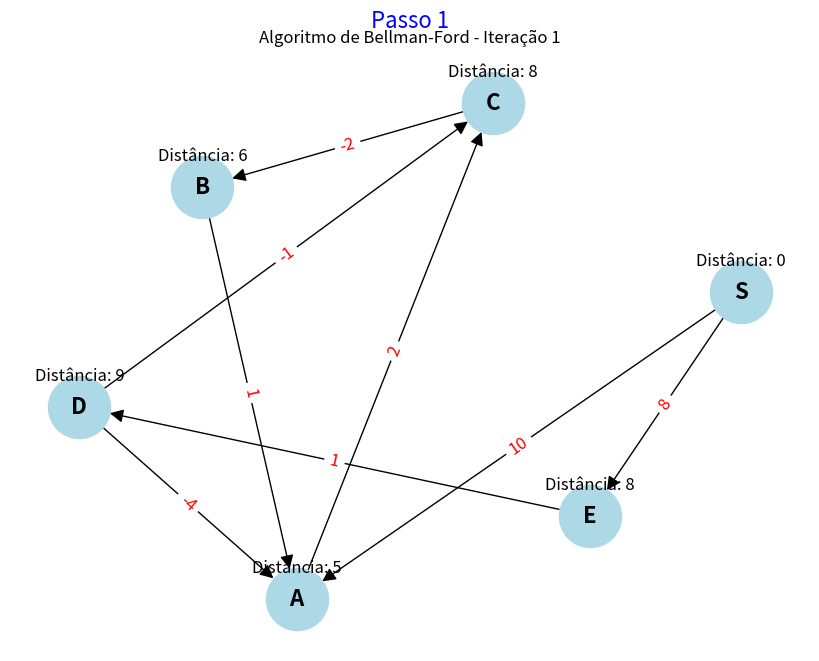
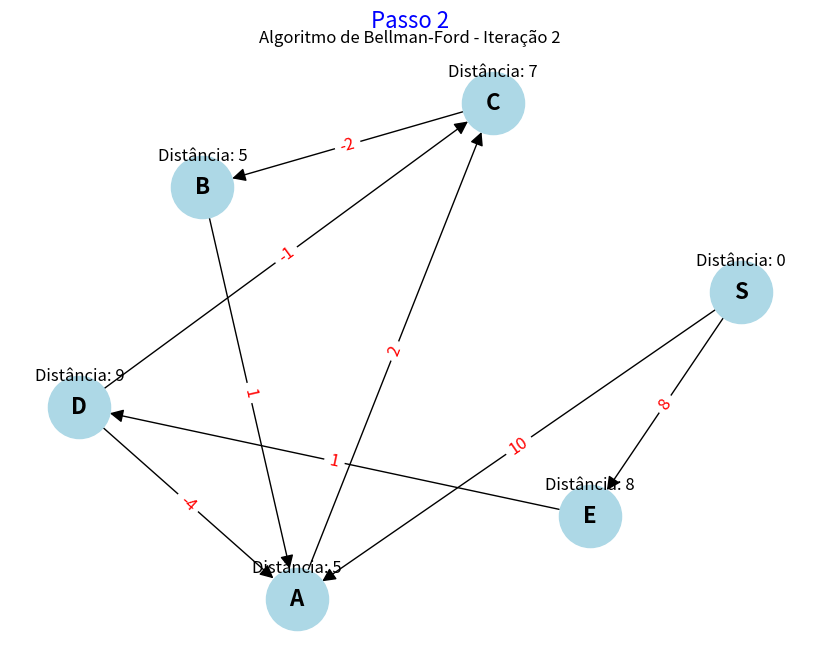
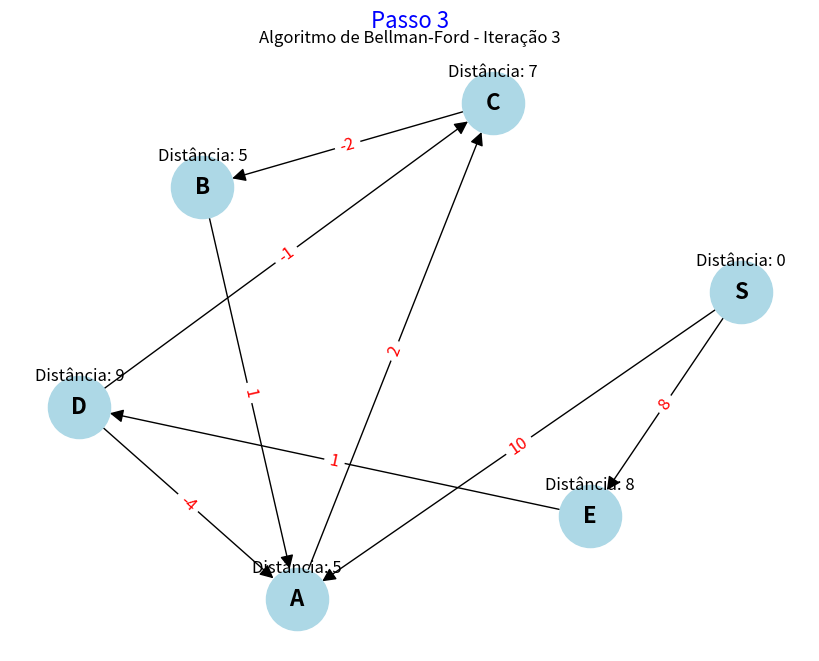
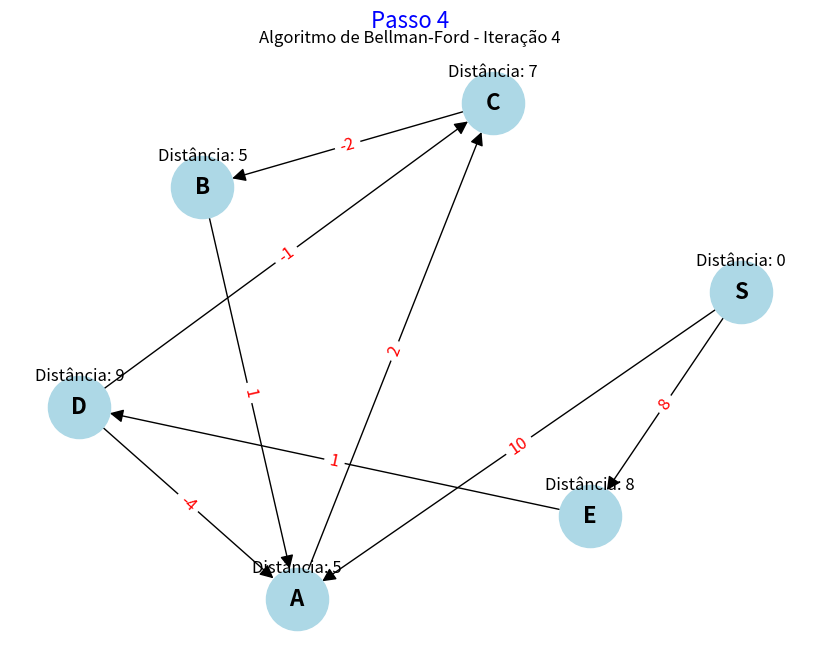
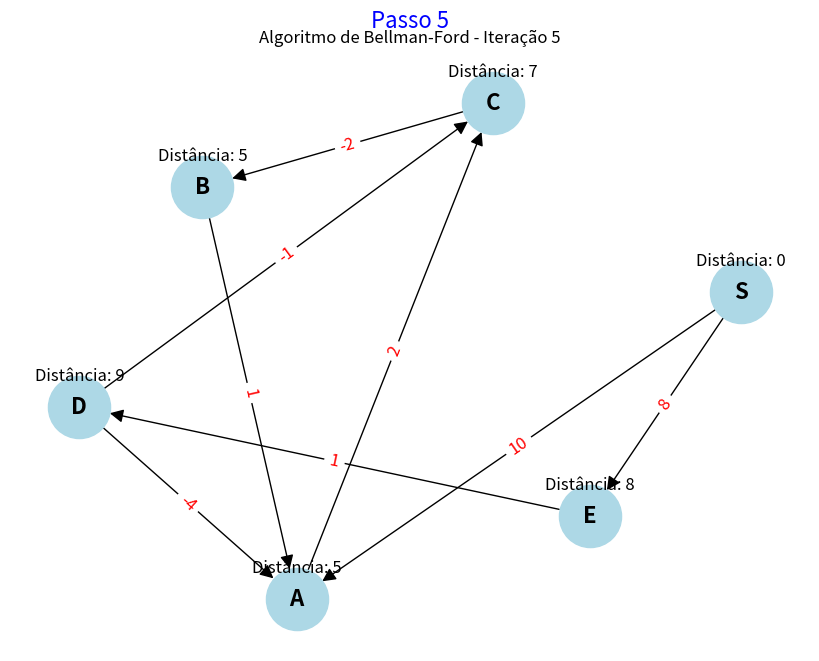

These figures' Python source, in order:
import matplotlib.pyplot as plt
import networkx as nx

class Graph:
    def __init__(self):
        self.graph = {}
    
    def add_edge(self, u, v, weight):
        if u not in self.graph:
            self.graph[u] = []
        self.graph[u].append((v, weight))
        # Ensure the destination node is also in the graph
        if v not in self.graph:
            self.graph[v] = []

    def bellman_ford(self, start):
        # Initialize distances from start to all other vertices as infinite
        distances = {node: float('inf') for node in self.graph}
        distances[start] = 0
        num_vertices = len(self.graph)

        # Define the layout and style for the graph
        pos = nx.spring_layout(self.graph)  # Fixed layout for consistency

        # Relax edges repeatedly
        for i in range(num_vertices - 1):
            for u in self.graph:
                for v, weight in self.graph[u]:
                    if distances[u] != float('inf') and distances[u] + weight < distances[v]:
                        distances[v] = distances[u] + weight
            self.plot_graph(distances, pos, i)

        # Check for negative-weight cycles
        for u in self.graph:
            for v, weight in self.graph[u]:
                if distances[u] != float('inf') and distances[u] + weight < distances[v]:
                    print("Graph contains a negative-weight cycle")
                    return None

        return distances

    def plot_graph(self, distances, pos, iteration):
        G = nx.DiGraph()  # Use nx.DiGraph for directed edges

        # Add edges to the graph
        for u, destinations in self.graph.items():
            for v, weight in destinations:
                G.add_edge(u, v, weight=weight)

        # Draw the graph
        plt.figure(figsize=(8, 6))
        nx.draw(G, pos, with_labels=True, node_color='lightblue', node_size=2000, font_size=16, font_weight='bold', arrowsize=20)

        # Draw edge labels
        edge_labels = nx.get_edge_attributes(G, 'weight')
        nx.draw_networkx_edge_labels(G, pos, edge_labels=edge_labels, font_color='red', font_size=12)

        # Display distances
        for node, distance in distances.items():
            plt.text(pos[node][0], pos[node][1] + 0.1, f'Distância: {distance}', fontsize=12, ha='center')

        # Add the "passo X" text at the top with a specific color
        plt.text(0.5, 1.05, f'Passo {iteration + 1}', fontsize=16, ha='center', va='center', 
                 transform=plt.gca().transAxes, color='blue')  # Cor da fonte alterada para azul

        plt.title(f'Algoritmo de Bellman-Ford - Iteração {iteration + 1}')

        plt.axis('off')

        # Save the plot as an image
        plt.savefig(f'bellman_ford_iteration_{iteration + 1}.png')  # Save as PNG
        plt.clf()  # Clear the figure for the next step

# Example usage
if __name__ == "__main__":
    graph = Graph()
    
    # Adding edges (source, destination, weight)
    graph.add_edge('S', 'A', 10)
    graph.add_edge('S', 'E', 8)
    graph.add_edge('E', 'D', 1)
    graph.add_edge('D', 'A', -4)
    graph.add_edge('D', 'C', -1)
    graph.add_edge('C', 'B', -2)
    graph.add_edge('B', 'A', 1)
    graph.add_edge('A', 'C', 2)

    # Running the Bellman-Ford algorithm from node 'A'
    distances = graph.bellman_ford('S')
    
    # Displaying the shortest distances
    if distances:
        for node, distance in distances.items():
            print(f'Distância do nó S até o nó {node}: {distance}')

    # plt.show()  # Show the final visualization
